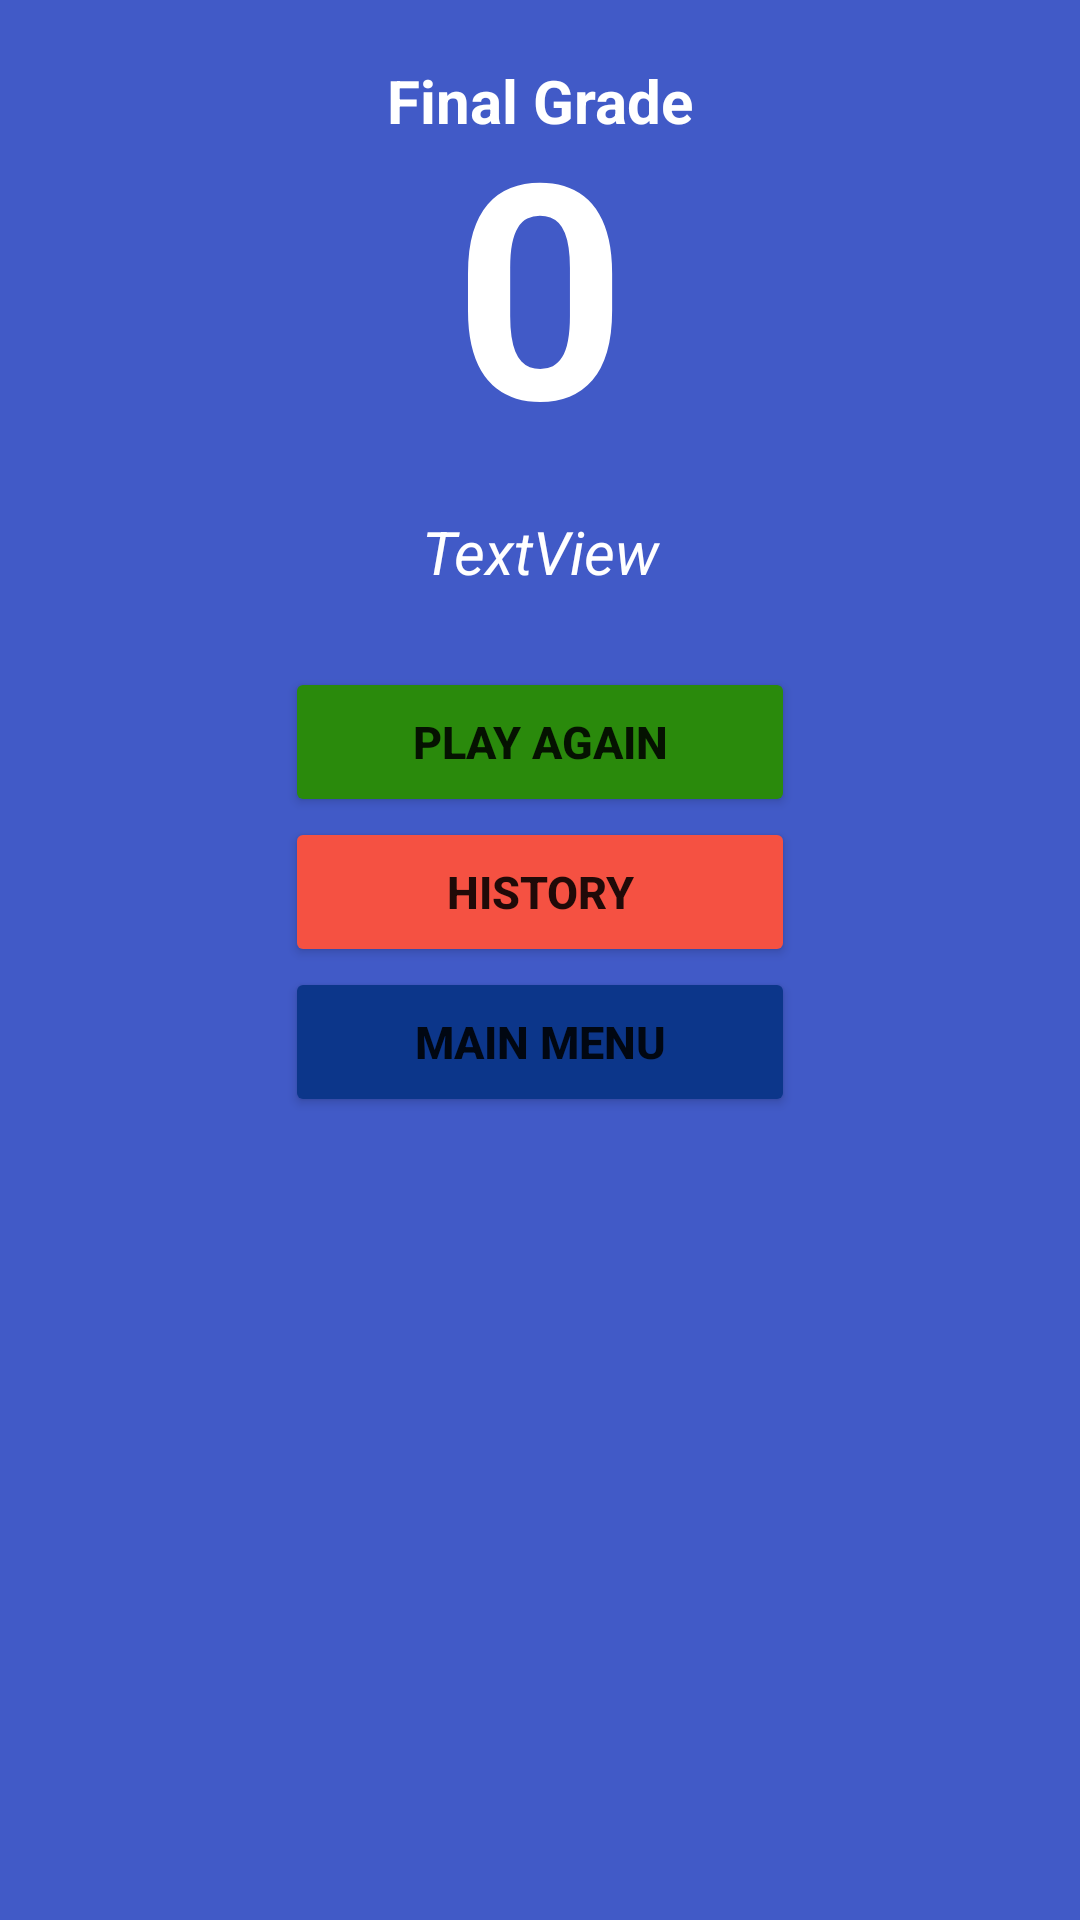

Layout XML and referenced resources for this Android screen:
<!-- AndroidManifest.xml: application theme Theme.LatihanFragment -->
<!-- res/layout/fragment_f_result.xml -->
<?xml version="1.0" encoding="utf-8"?>
<LinearLayout xmlns:android="http://schemas.android.com/apk/res/android"
    xmlns:tools="http://schemas.android.com/tools"
    android:layout_width="match_parent"
    android:layout_height="match_parent"
    android:orientation="vertical"
    android:background="#415ac7"
    tools:context=".fResult">

    <TextView
        android:id="@+id/textView3"
        android:layout_width="match_parent"
        android:layout_height="wrap_content"
        android:layout_marginTop="20dp"
        android:gravity="center"
        android:textColor="#ffffff"
        android:textSize="20sp"
        android:textStyle="bold"
        android:text="Final Grade" />

    <TextView
        android:id="@+id/tFinalGrade"
        android:layout_width="match_parent"
        android:layout_height="wrap_content"
        android:gravity="center"
        android:textColor="#ffffff"
        android:layout_marginTop="-20dp"
        android:textSize="100sp"
        android:textStyle="bold"
        android:text="0" />

    <TextView
        android:id="@+id/tMessage"
        android:layout_width="match_parent"
        android:layout_height="wrap_content"
        android:gravity="center"
        android:textColor="#ffffff"
        android:layout_marginTop="10dp"
        android:textSize="20sp"
        android:textStyle="italic"
        android:text="TextView" />

    <Button
        android:id="@+id/bResultPlay"
        android:layout_width="170dp"
        android:layout_height="50dp"
        android:layout_gravity="center"
        android:layout_marginTop="25dp"
        android:backgroundTint="#2a8a0c"
        android:textSize="15sp"
        android:textStyle="bold"
        android:text="Play Again" />

    <Button
        android:id="@+id/bResultHistory"
        android:layout_width="170dp"
        android:layout_height="50dp"
        android:layout_gravity="center"
        android:backgroundTint="#f55142"
        android:text="History"
        android:textSize="15sp"
        android:textStyle="bold" />

    <Button
        android:id="@+id/bResultHome"
        android:layout_width="170dp"
        android:layout_height="50dp"
        android:layout_gravity="center"
        android:backgroundTint="#0c368a"
        android:textStyle="bold"
        android:textSize="15sp"
        android:text="Main Menu" />

</LinearLayout>
<!-- resources referenced by this layout -->
<resources>
  <style name="Theme.LatihanFragment" parent="Theme.MaterialComponents.DayNight.NoActionBar">
          
          <item name="colorPrimary">@color/purple_500</item>
          <item name="colorPrimaryVariant">@color/purple_700</item>
          <item name="colorOnPrimary">@color/white</item>
          
          <item name="colorSecondary">@color/teal_200</item>
          <item name="colorSecondaryVariant">@color/teal_700</item>
          <item name="colorOnSecondary">@color/black</item>
          
          <item name="android:statusBarColor" tools:targetApi="l">?attr/colorPrimaryVariant</item>
          
      </style>
  <!-- not gathered from this repository: default colours our renderer supplied (Android Studio template values) -->
  <color name="purple_500">#FF6200EE</color>
  <color name="purple_700">#FF3700B3</color>
  <color name="teal_200">#FF03DAC5</color>
  <color name="teal_700">#FF018786</color>
  <color name="black">#FF000000</color>
  <color name="white">#FFFFFFFF</color>
</resources>
